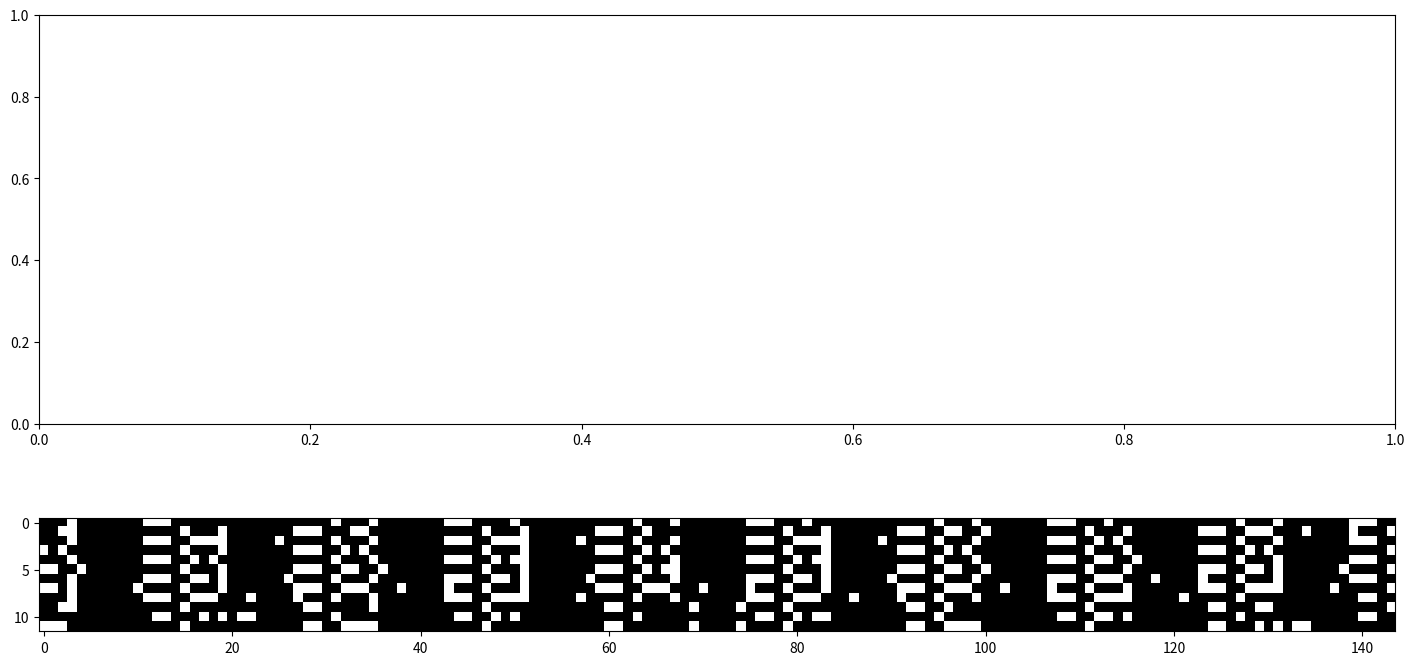

Write the Python code that produced this figure.
#!/usr/bin/env python3
# -*- coding: utf-8 -*-
"""
Created on Mon Dec 23 11:29:57 2024

[redacted]

Generate dot matrix display from hex
"""

import matplotlib as mpl
import matplotlib.pyplot as plt
import numpy as np

def hextobin(h):
    # https://stackoverflow.com/questions/1425493/convert-hex-to-binary/28913296#28913296
    binstr = bin(int(h, 16))[2:].zfill(len(h) * 4)
    binlist = list(binstr)
    binlist = [int(b) for b in binlist]
    binarr = np.array(binlist)
    return binarr

#mat = np.ones((16,128))
# %%
h = 'F000000000000000000000000000000000000800800002000C0080100000000000000000080080000200100080100000000000000000240080000200100080000000000000000000240080000200100080000000000000000000E278B8383A387C3AB810787878787C0000002284C44446441046C4108484848482000000220482808282108282100404040482000000223C828082FE108282103C3C3C3C6000000022448280828010828210444444441C000000248482808280104682108484848482000000248CC4444642103A82108C8C8C8C820000000872B8383A3C10028210727272727C000000080000000000008200000000000000000000F00000000000007C00000000000000000000000000000000000000000000000000FF00001101C0001101C2001101C4001101C4001101C3001101C6001101C8001101CC801101CE211101CF041101CF041101CF041101CA001101CA001101CA001101CA001101CA001101CA001101CA001101CB001101CB001101CC801101CC801101CC801101CB001101CC801101CD021101CD021101CD021101CD021101CE211101CD021101CE211101CE211101CE211101CF041101CE211101CF041101CE211101CF041000C3001000C1001000C0421000C8001000C6001000C5601000CA001000CB001000CD001000CE001000CF001000C0421000CF001000C560'
def plot_hex_with_os(h, ax, ncols=128,col_first=True):    
    harr = hextobin(h)
    hsz = len(harr)
    hcvec = np.reshape(harr,(hsz,1))  # convert to col vec
    # Column first
    if col_first:
        hmat = np.reshape(harr,(hsz//16,16)).T
    else:  # row first
        nrows = hsz // ncols 
        if hsz % ncols != 0:
            nrows += 1
        hpad = np.pad(harr,(0,nrows*ncols - hsz))
        hmat = np.reshape(hpad,(nrows,ncols))
    
    ax.imshow(hmat,vmin=0,vmax=1,cmap='gray')

#h2 = '0x8888888860E33A2F34B1436C92A1B22208'
#h3 = '50403D100100000000000000000000080080000280100000000000080080100080100000000000240200100080000000000080000200100000000000E278B8383AB81078787800002284C41046C41084820000002282821082820404820000828082FE103C3C3C3C60224482808282104444440000248482104682108482000000244642103A828C8C820000B8383A3C10727272727C080000000000000000000000F00000007C00000000000000000000000000000000FF00C0001101C2C4001101C4C3001101C6C8001101CCCE211101CFCF041101CFCA001101CACA001101CACA001101CACA001101CBCB001101CCCC801101CCCB001101CCCD021101CDCD021101CDCE211101CDCE211101CECE211101CFCE211101CFCE211101CFC3001000C1C0421000C8C6001000C5CA001000CBCD001000CECF001000C0CF001000C5'

# %%
naxes = 2
fig,axs = plt.subplots(naxes,1,figsize=(14.25,8))
# plot_hex_with_os(h[:144*4], axs[0], ncols=144, col_first=False)
plot_hex_with_os(h[144*4+1:], axs[1], ncols=144, col_first=False)

# for os in range(naxes):
#     plot_hex_with_os(h, axs[os],ncols=os+base_cols,col_first=False)
    

fig.tight_layout()